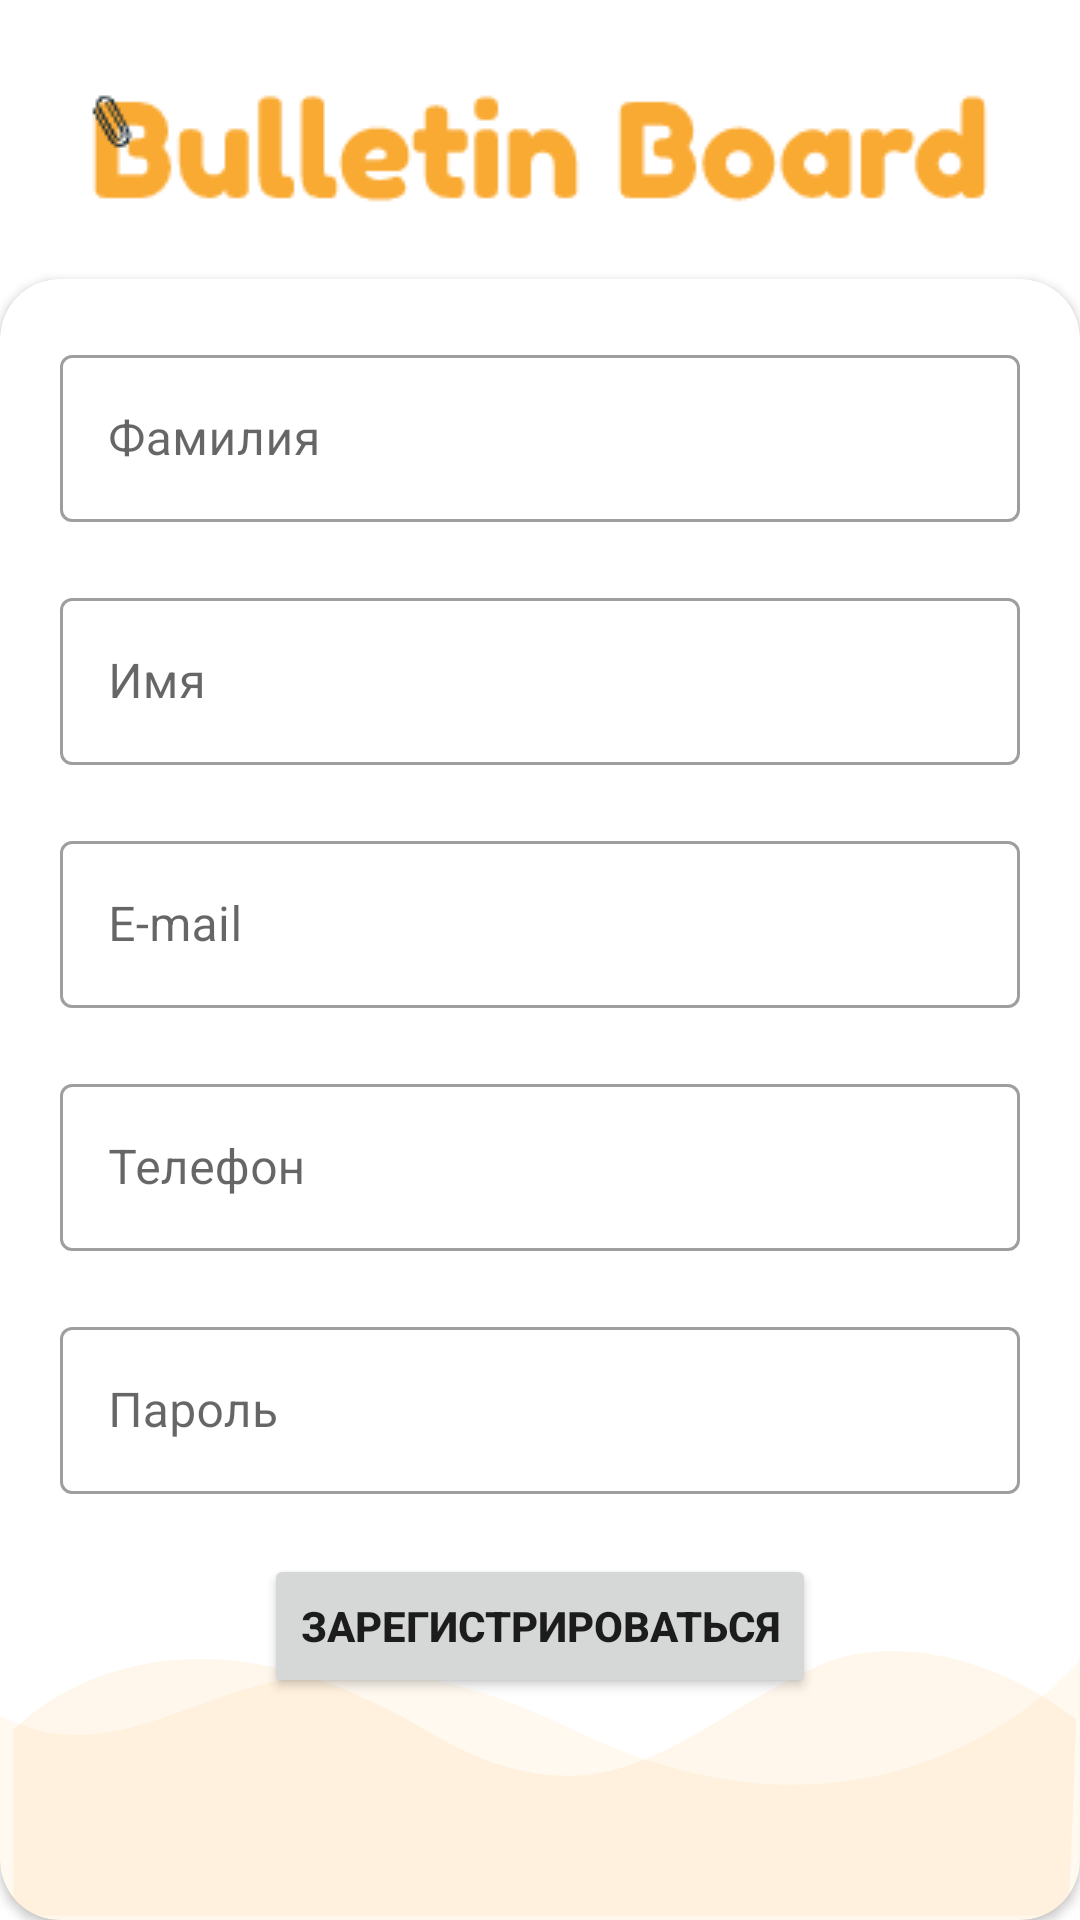

Write the Android layout XML for this screen, with the resource values it uses.
<!-- AndroidManifest.xml: fallback theme Theme.MaterialComponents.DayNight.NoActionBar -->
<!-- res/layout/fragment_register.xml -->
<?xml version="1.0" encoding="utf-8"?>
<LinearLayout
    xmlns:android="http://schemas.android.com/apk/res/android"
    xmlns:app="http://schemas.android.com/apk/res-auto"
    xmlns:tools="http://schemas.android.com/tools"
    app:cardCornerRadius="@dimen/loginCardRadius"
    android:elevation="@dimen/plane_06"
    android:layout_gravity="center"
    android:layout_marginTop="@dimen/loginViewsMargin"
    android:layout_marginBottom="@dimen/loginViewsMargin"
    android:layout_width="match_parent"
    android:layout_height="match_parent"
    android:orientation="vertical"
    tools:context=".firebase.authentication.AuthFragment">

    <LinearLayout
        android:layout_width="match_parent"
        android:layout_height="wrap_content"
        android:orientation="vertical">

        <ImageView
            android:layout_marginTop="25dp"
            android:layout_width="match_parent"
            android:layout_height="wrap_content"
            android:src="@drawable/logo"
            android:layout_gravity="center_horizontal"
            tools:ignore="ContentDescription" />
    </LinearLayout>

    <androidx.cardview.widget.CardView
        app:cardCornerRadius="@dimen/loginCardRadius"
        android:elevation="@dimen/plane_06"
        android:layout_gravity="center"
        android:layout_marginTop="@dimen/loginViewsMargin"
        android:layout_width="match_parent"
        android:layout_height="match_parent">

        
        <RelativeLayout
            android:layout_width="match_parent"
            android:layout_height="match_parent"
            android:orientation="vertical">
            <ImageView
                android:layout_width="match_parent"
                android:layout_height="wrap_content"
                android:layout_alignParentBottom="true"
                android:background="@drawable/wave"
                tools:ignore="ContentDescription" />

        </RelativeLayout>
        <ScrollView
            android:layout_width="match_parent"
            android:layout_height="match_parent">

            <LinearLayout
                android:layout_width="match_parent"
                android:layout_height="wrap_content"
                android:orientation="vertical">

                <LinearLayout
                    style="@style/linearParent"
                    android:paddingHorizontal="@dimen/loginViewsMargin">

                    
                    <com.google.android.material.textfield.TextInputLayout
                        android:layout_width="match_parent"
                        android:layout_height="wrap_content"
                        style="@style/Widget.MaterialComponents.TextInputLayout.OutlinedBox"
                        android:layout_marginTop="@dimen/loginViewsMargin">
                        <EditText
                            android:id="@+id/surname_et"
                            android:layout_width="match_parent"
                            android:layout_height="wrap_content"
                            android:hint="@string/surname"
                            android:inputType="text"
                            android:maxLines="1"
                            android:importantForAutofill="no" />
                    </com.google.android.material.textfield.TextInputLayout>

                    
                    <com.google.android.material.textfield.TextInputLayout
                        android:layout_width="match_parent"
                        android:layout_height="wrap_content"
                        style="@style/Widget.MaterialComponents.TextInputLayout.OutlinedBox"
                        android:layout_marginTop="@dimen/loginViewsMargin">
                        <EditText
                            android:id="@+id/name_et"
                            android:layout_width="match_parent"
                            android:layout_height="wrap_content"
                            android:hint="@string/name"
                            android:inputType="text"
                            android:maxLines="1"
                            android:importantForAutofill="no" />
                    </com.google.android.material.textfield.TextInputLayout>

                    
                    <com.google.android.material.textfield.TextInputLayout
                        android:layout_width="match_parent"
                        android:layout_height="wrap_content"
                        style="@style/Widget.MaterialComponents.TextInputLayout.OutlinedBox"
                        android:layout_marginTop="@dimen/loginViewsMargin">
                        <EditText
                            android:id="@+id/email_et"
                            android:layout_width="match_parent"
                            android:layout_height="wrap_content"
                            android:hint="@string/mail"
                            android:inputType="textEmailAddress"
                            android:maxLines="1"
                            android:importantForAutofill="no" />
                    </com.google.android.material.textfield.TextInputLayout>

                    
                    <com.google.android.material.textfield.TextInputLayout
                    android:layout_width="match_parent"
                    android:layout_height="wrap_content"
                    style="@style/Widget.MaterialComponents.TextInputLayout.OutlinedBox"
                    android:layout_marginTop="@dimen/loginViewsMargin">
                        <EditText
                        android:id="@+id/phone_et"
                        android:layout_width="match_parent"
                        android:layout_height="wrap_content"
                        android:hint="@string/phone"
                        android:inputType="phone"
                        android:maxLines="1"
                        android:importantForAutofill="no" />
                    </com.google.android.material.textfield.TextInputLayout>

                    
                    <com.google.android.material.textfield.TextInputLayout
                        android:layout_width="match_parent"
                        android:layout_height="wrap_content"
                        style="@style/Widget.MaterialComponents.TextInputLayout.OutlinedBox"
                        android:layout_marginTop="@dimen/loginViewsMargin">
                        <EditText
                            android:id="@+id/password_reg_et"
                            android:layout_width="match_parent"
                            android:layout_height="wrap_content"
                            android:hint="@string/password"
                            android:inputType="textPassword"
                            android:maxLines="1"
                            android:importantForAutofill="no" />
                    </com.google.android.material.textfield.TextInputLayout>

                    <Button
                    android:id="@+id/create_acc_btn"
                        style="@style/loginButton"
                        android:layout_gravity="center_horizontal"
                        android:layout_marginTop="@dimen/loginViewsMargin"
                        android:text="@string/register"/>
                </LinearLayout>
            </LinearLayout>

        </ScrollView>
    </androidx.cardview.widget.CardView>
</LinearLayout>
<!-- resources referenced by this layout -->
<resources>
  <dimen name="loginCardRadius">20dp</dimen>
  <dimen name="loginViewsMargin">20dp</dimen>
  <!-- drawable logo: png bitmap (drawable, 4520 bytes) -->
  <!-- drawable wave (drawable) -->
  <vector xmlns:android="http://schemas.android.com/apk/res/android"
      xmlns:tools="http://schemas.android.com/tools"
      android:width="425dp" android:height="150dp" android:viewportWidth="425.332" android:viewportHeight="168.0"
      tools:ignore="VectorRaster">
      <path android:pathData="M425.33,70.78S352.76,155.62 225.1,96.65 67.19,123.13 0,91.84L0,166.44L425.33,166.44Z"
            android:fillAlpha="0.1" android:fillColor="#f9be64" android:strokeAlpha="0.1"/>
      <path android:pathData="M5.22,97.18s57.02,-59.98 162.55,0c72.29,41.08 101.72,-2.45 155.4,-24.52 24.72,-10.16 64.44,-5.91 100.36,20.21 0.65,1.91 -2.77,75.13 -2.77,75.13L5.22,168Z"
            android:fillColor="#f9aa33" android:strokeAlpha="0.1" android:fillAlpha="0.1"/>
  </vector>
  <string name="mail">E-mail</string>
  <string name="name">Имя</string>
  <string name="password">Пароль</string>
  <string name="phone">Телефон</string>
  <string name="register">Зарегистрироваться</string>
  <string name="surname">Фамилия</string>
  <style name="linearParent" parent="parent">
          <item name="android:orientation">vertical</item>
      </style>
  <style name="loginButton" parent="viewParent">
          <item name="android:textStyle">bold</item>
      </style>
  <style name="parent">
          <item name="android:layout_width">match_parent</item>
          <item name="android:layout_height">wrap_content</item>
      </style>
  <style name="viewParent">
          <item name="android:layout_width">wrap_content</item>
          <item name="android:layout_height">wrap_content</item>
      </style>
</resources>
